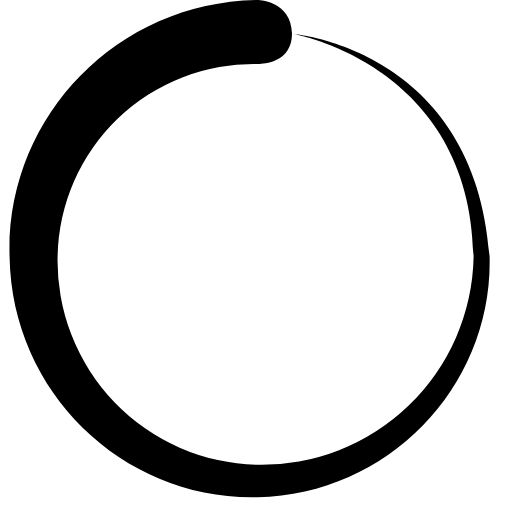
t = 0.00 s
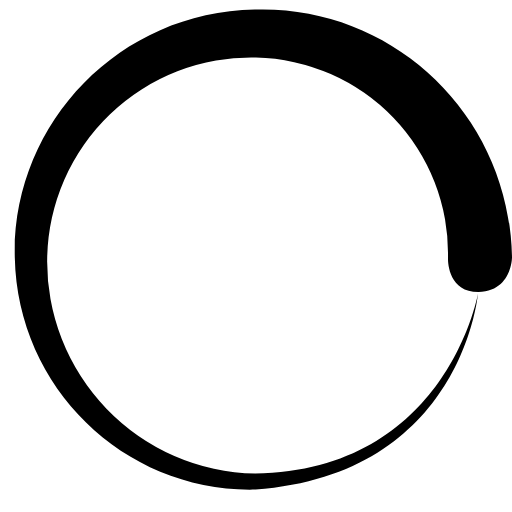
t = 0.65 s
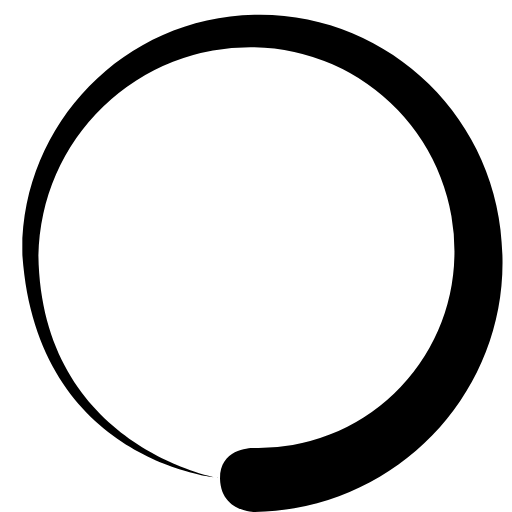
t = 1.30 s
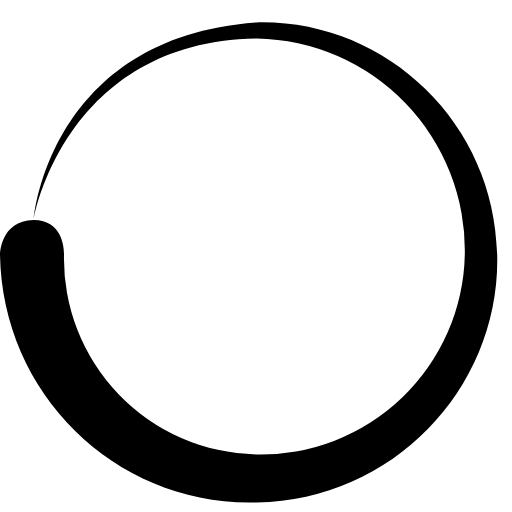
t = 1.95 s

The animated SVG that drew these frames (rendered in a browser with its animation timeline set to each time). Animation: 1 SMIL element (animateTransform=1); one cycle of 2.60 s, repeats indefinitely.

<?xml version="1.0" encoding="UTF-8" standalone="no"?><svg xmlns:svg="http://www.w3.org/2000/svg" xmlns="http://www.w3.org/2000/svg" xmlns:xlink="http://www.w3.org/1999/xlink" version="1.0" width="64px" height="64px" viewBox="0 0 128 128" xml:space="preserve"><rect x="0" y="0" width="100%" height="100%" fill="#FFFFFF" /><path fill="#000000" fill-opacity="1" d="M64.4 16a49 49 0 0 0-50 48 51 51 0 0 0 50 52.2 53 53 0 0 0 54-52c-.7-48-45-55.7-45-55.7s45.3 3.8 49 55.6c.8 32-24.8 59.5-58 60.2-33 .8-61.4-25.7-62-60C1.3 29.8 28.8.6 64.3 0c0 0 8.5 0 8.7 8.4 0 8-8.6 7.6-8.6 7.6z"><animateTransform attributeName="transform" type="rotate" from="0 64 64" to="360 64 64" dur="2600ms" repeatCount="indefinite"></animateTransform></path></svg>